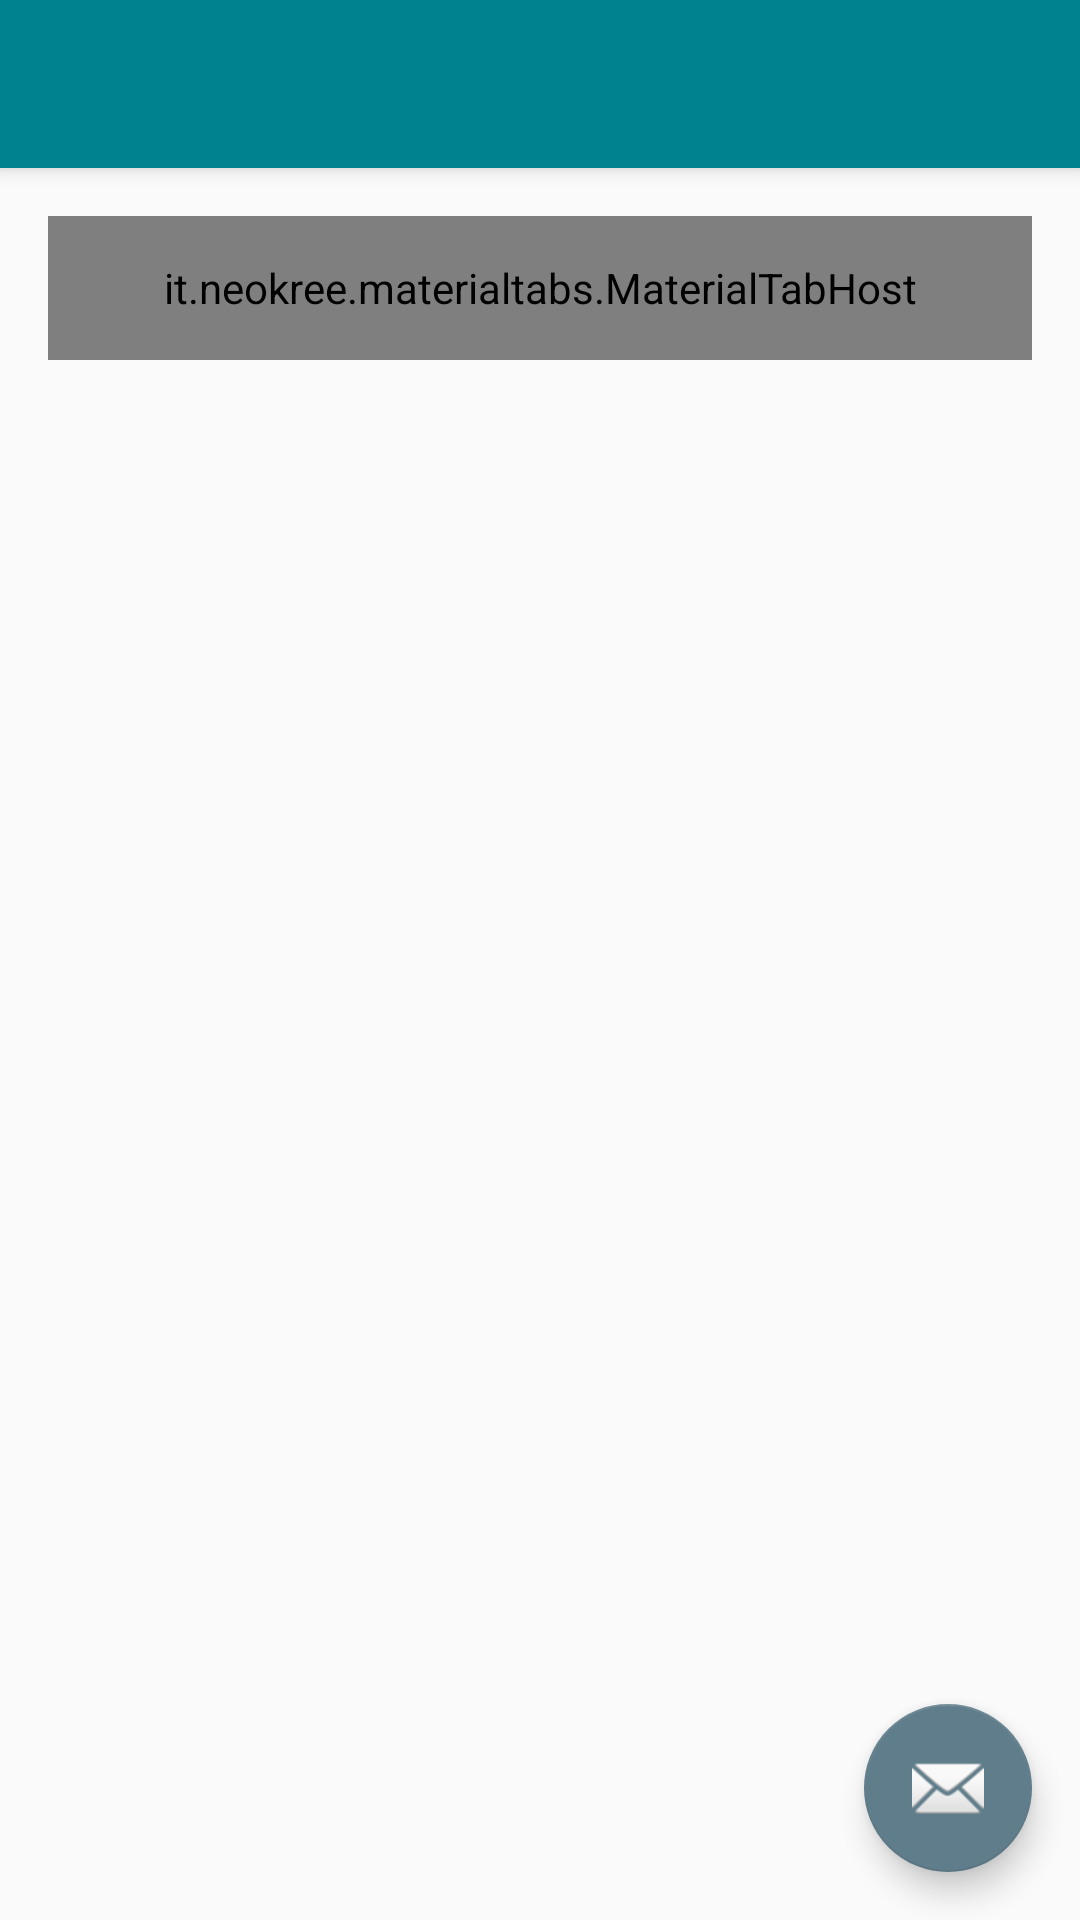

Android layout source for this screen:
<!-- AndroidManifest.xml: application theme AppTheme -->
<!-- res/layout/activity_menuharga.xml -->
<?xml version="1.0" encoding="utf-8"?>
<android.support.design.widget.CoordinatorLayout
    xmlns:android="http://schemas.android.com/apk/res/android"
    xmlns:app="http://schemas.android.com/apk/res-auto"
    xmlns:tools="http://schemas.android.com/tools" android:layout_width="match_parent"
    android:layout_height="match_parent" android:fitsSystemWindows="true"
    tools:context="developer.santri.intramarket.HargaBarang.Menuharga">

    <android.support.design.widget.AppBarLayout android:layout_height="wrap_content"
        android:layout_width="match_parent" android:theme="@style/AppTheme.AppBarOverlay">

        <android.support.v7.widget.Toolbar android:id="@+id/toolbar"
            android:layout_width="match_parent" android:layout_height="?attr/actionBarSize"
            android:background="?attr/colorPrimary" app:popupTheme="@style/AppTheme.PopupOverlay" />

    </android.support.design.widget.AppBarLayout>

    <include layout="@layout/content_menuharga" />

    <android.support.design.widget.FloatingActionButton android:id="@+id/fab"
        android:layout_width="wrap_content" android:layout_height="wrap_content"
        android:layout_gravity="bottom|end" android:layout_margin="@dimen/fab_margin"
        android:src="@android:drawable/ic_dialog_email" />

</android.support.design.widget.CoordinatorLayout>
<!-- res/layout/content_menuharga.xml (included above) -->
<?xml version="1.0" encoding="utf-8"?>
<RelativeLayout xmlns:android="http://schemas.android.com/apk/res/android"
    xmlns:tools="http://schemas.android.com/tools"
    xmlns:app="http://schemas.android.com/apk/res-auto" android:layout_width="match_parent"
    android:layout_height="match_parent" android:paddingLeft="@dimen/activity_horizontal_margin"
    android:paddingRight="@dimen/activity_horizontal_margin"
    android:paddingTop="@dimen/activity_vertical_margin"
    android:paddingBottom="@dimen/activity_vertical_margin"
    app:layout_behavior="@string/appbar_scrolling_view_behavior"
    tools:showIn="@layout/activity_menuharga"
    tools:context="developer.santri.intramarket.HargaBarang.Menuharga">

    <it.neokree.materialtabs.MaterialTabHost
        android:id="@+id/materialTabHost"
        android:layout_width="match_parent"
        android:layout_height="48dp"
        app:textColor="#FFFFFF"

        app:primaryColor="#00838F"
        app:accentColor="#10b4a5" >

    </it.neokree.materialtabs.MaterialTabHost>

    <android.support.v4.view.ViewPager
        android:id="@+id/pager"
        android:layout_width="match_parent"
        android:layout_height="match_parent"
        android:layout_below="@+id/materialTabHost"/>

</RelativeLayout>
<!-- resources referenced by this layout -->
<resources>
  <dimen name="activity_horizontal_margin">16dp</dimen>
  <dimen name="activity_vertical_margin">16dp</dimen>
  <dimen name="fab_margin">16dp</dimen>
  <style name="AppTheme.AppBarOverlay" parent="ThemeOverlay.AppCompat.Dark.ActionBar" />
  <style name="AppTheme.PopupOverlay" parent="ThemeOverlay.AppCompat.Light" />
  <style name="AppTheme" parent="Theme.AppCompat.Light.DarkActionBar">
          
          <item name="colorPrimary">@color/colorPrimary</item>
          <item name="colorPrimaryDark">@color/colorPrimaryDark</item>
          <item name="colorAccent">@color/colorAccent</item>
      </style>
  <color name="colorPrimary">#00838F</color>00838F
  <color name="colorPrimaryDark">#00ACC1</color>
  <color name="colorAccent">#607D8B</color>
</resources>
